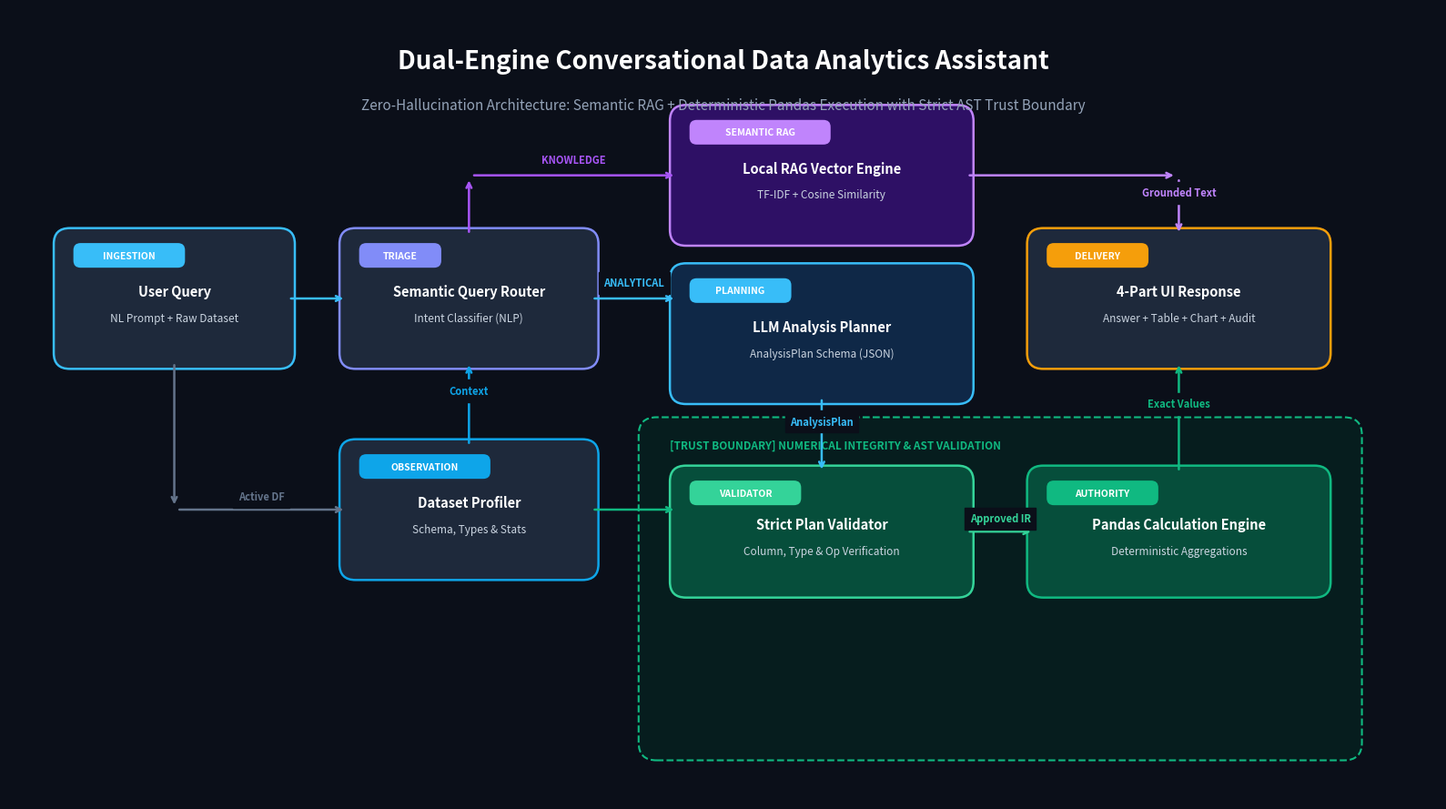

Here is the Python script that generated this plot:
import matplotlib.pyplot as plt
import matplotlib.patches as patches

fig, ax = plt.subplots(figsize=(16, 9), dpi=300)
fig.patch.set_facecolor('#0B0F19')
ax.set_facecolor('#0B0F19')
ax.set_xlim(0, 16)
ax.set_ylim(0, 9)
ax.axis('off')

# Title & Subtitle
ax.text(8, 8.4, "Dual-Engine Conversational Data Analytics Assistant", 
        ha='center', va='center', fontsize=20, fontweight='bold', color='#FFFFFF', fontfamily='sans-serif')
ax.text(8, 7.9, "Zero-Hallucination Architecture: Semantic RAG + Deterministic Pandas Execution with Strict AST Trust Boundary", 
        ha='center', va='center', fontsize=11, color='#94A3B8', fontfamily='sans-serif')

def draw_box(x, y, w, h, title, subtitle, bg_color, border_color, badge=None):
    rect = patches.FancyBboxPatch((x, y), w, h, boxstyle="round,pad=0.1,rounding_size=0.18",
                                 facecolor=bg_color, edgecolor=border_color, linewidth=1.8)
    ax.add_patch(rect)
    if badge:
        b_rect = patches.FancyBboxPatch((x + 0.15, y + h - 0.32), len(badge)*0.11 + 0.2, 0.22, 
                                        boxstyle="round,pad=0.03,rounding_size=0.08",
                                        facecolor=border_color, edgecolor='none')
        ax.add_patch(b_rect)
        ax.text(x + 0.15 + (len(badge)*0.11 + 0.2)/2, y + h - 0.21, badge,
                ha='center', va='center', fontsize=7.5, fontweight='bold', color='#FFFFFF')
        
    text_y = y + h/2 + 0.08 if subtitle else y + h/2
    ax.text(x + w/2, text_y, title, ha='center', va='center', 
            fontsize=10.5, fontweight='bold', color='#FFFFFF', fontfamily='sans-serif')
    if subtitle:
        ax.text(x + w/2, y + h/2 - 0.22, subtitle, ha='center', va='center', 
                fontsize=8.5, color='#CBD5E1', fontfamily='sans-serif')

def draw_arrow(x1, y1, x2, y2, label=None, color='#64748B', style='->', lw=1.8, label_offset=(0, 0.15)):
    ax.annotate("", xy=(x2, y2), xytext=(x1, y1),
                arrowprops=dict(arrowstyle=style, color=color, lw=lw, shrinkA=4, shrinkB=4))
    if label:
        mid_x = (x1 + x2) / 2 + label_offset[0]
        mid_y = (y1 + y2) / 2 + label_offset[1]
        ax.text(mid_x, mid_y, label, ha='center', va='center', fontsize=8, 
                color=color, fontweight='bold', backgroundcolor='#0B0F19')

# 1. User Query & Ingestion
draw_box(0.6, 5.0, 2.5, 1.4, "User Query", "NL Prompt + Raw Dataset", "#1E293B", "#38BDF8", "INGESTION")

# 2. Query Router
draw_box(3.8, 5.0, 2.7, 1.4, "Semantic Query Router", "Intent Classifier (NLP)", "#1E293B", "#818CF8", "TRIAGE")
draw_arrow(3.1, 5.7, 3.8, 5.7, color="#38BDF8")

# Branch A: Pure Knowledge (Upward)
draw_arrow(5.15, 6.4, 5.15, 7.1, color="#A855F7")
draw_arrow(5.15, 7.1, 7.5, 7.1, "KNOWLEDGE", color="#A855F7", label_offset=(0, 0.18))
draw_box(7.5, 6.4, 3.2, 1.4, "Local RAG Vector Engine", "TF-IDF + Cosine Similarity", "#2E1065", "#C084FC", "SEMANTIC RAG")

# Branch B: Analytical Path (Center)
draw_arrow(6.5, 5.7, 7.5, 5.7, "ANALYTICAL", color="#38BDF8", label_offset=(0, 0.18))
draw_box(7.5, 4.6, 3.2, 1.4, "LLM Analysis Planner", "AnalysisPlan Schema (JSON)", "#0F2847", "#38BDF8", "PLANNING")

# Branch C: Knowledge Artifact Data Profiler (Bottom Left)
draw_box(3.8, 2.6, 2.7, 1.4, "Dataset Profiler", "Schema, Types & Stats", "#1E293B", "#0EA5E9", "OBSERVATION")
draw_arrow(1.85, 5.0, 1.85, 3.3, color="#64748B")
draw_arrow(1.85, 3.3, 3.8, 3.3, "Active DF", color="#64748B")
draw_arrow(5.15, 4.0, 5.15, 5.0, "Context", color="#0EA5E9")
draw_arrow(6.5, 3.3, 7.5, 3.3, color="#10B981")

# Trust Boundary Box (Enclosing Validator & Deterministic Execution)
tb_rect = patches.FancyBboxPatch((7.2, 0.6), 7.8, 3.6, boxstyle="round,pad=0.15,rounding_size=0.2",
                                facecolor='#061D1E', edgecolor='#10B981', linewidth=1.5, linestyle='--')
ax.add_patch(tb_rect)
ax.text(7.4, 4.0, "[TRUST BOUNDARY] NUMERICAL INTEGRITY & AST VALIDATION", 
        fontsize=8.5, fontweight='bold', color='#10B981', fontfamily='sans-serif')

# Strict Plan Validator
draw_box(7.5, 2.4, 3.2, 1.3, "Strict Plan Validator", "Column, Type & Op Verification", "#064E3B", "#34D399", "VALIDATOR")
draw_arrow(9.1, 4.6, 9.1, 3.7, "AnalysisPlan", color="#38BDF8")

# Deterministic Pandas Engine
draw_box(11.5, 2.4, 3.2, 1.3, "Pandas Calculation Engine", "Deterministic Aggregations", "#064E3B", "#10B981", "AUTHORITY")
draw_arrow(10.7, 3.05, 11.5, 3.05, "Approved IR", color="#34D399")

# RAG Knowledge grounded answer to output
draw_arrow(10.7, 7.1, 13.1, 7.1, color="#C084FC")
draw_arrow(13.1, 7.1, 13.1, 6.4, "Grounded Text", color="#C084FC")

# Analytical Result to Output
draw_arrow(13.1, 3.7, 13.1, 5.0, "Exact Values", color="#10B981")

# Output: 4-Part Response
draw_box(11.5, 5.0, 3.2, 1.4, "4-Part UI Response", "Answer + Table + Chart + Audit", "#1E293B", "#F59E0B", "DELIVERY")

plt.tight_layout()
plt.savefig("architecture_flowchart.png", dpi=300, bbox_inches='tight', facecolor='#0B0F19')
print("Successfully generated clean architecture_flowchart.png")
